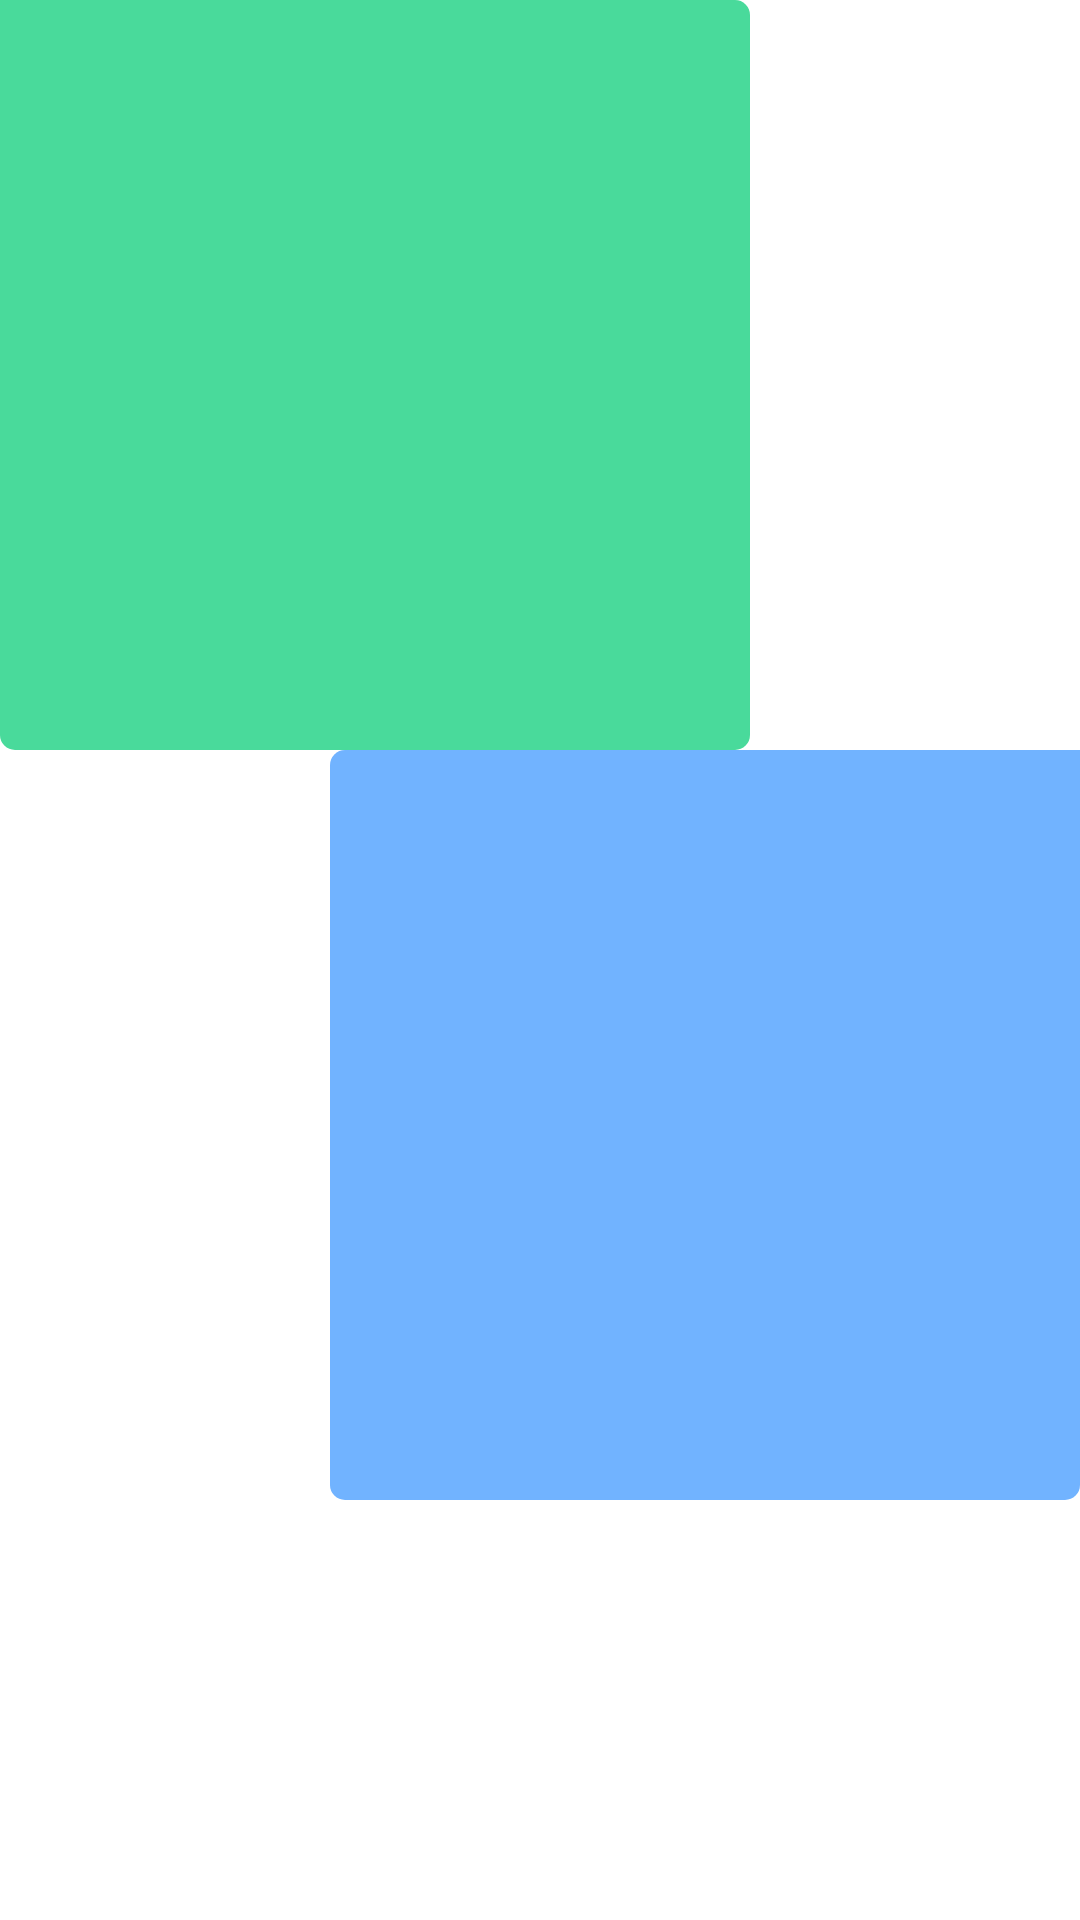

Android layout source for this screen:
<!-- AndroidManifest.xml: application theme Theme.Sample1 -->
<!-- res/layout/itemchat.xml -->
<?xml version="1.0" encoding="utf-8"?>
<LinearLayout xmlns:android="http://schemas.android.com/apk/res/android"
    xmlns:app="http://schemas.android.com/apk/res-auto"
    android:layout_width="match_parent"
    android:layout_height="wrap_content"
    android:layout_marginLeft="10dp"
    android:layout_marginTop="4dp"
    android:layout_marginRight="10dp"
    android:orientation="vertical">

    <LinearLayout
        android:id="@+id/chat_left_msg_layout"
        android:layout_width="wrap_content"
        android:layout_height="wrap_content"
        android:orientation="vertical">

        <RelativeLayout
            android:id="@+id/chat_right_relativeLayout"
            android:layout_width="wrap_content"
            android:layout_height="wrap_content"
            android:background="@drawable/receivemsgdrawable">

            <TextView
                android:id="@+id/chat_left_msg_text_view"
                android:layout_width="wrap_content"
                android:layout_height="wrap_content"
                android:layout_marginStart="10dp"
                android:layout_marginTop="10dp"
                android:layout_marginEnd="10dp"
                android:layout_marginBottom="10dp"/>

            <ImageView
                android:id="@+id/left_imageview"
                android:layout_width="250dp"
                android:layout_height="250dp"
                android:scaleType="centerCrop"
                android:src="@drawable/ic_baseline_image_24" />
            <TextView
                android:id="@+id/chat_left_time_view"
                android:layout_width="wrap_content"
                android:layout_height="wrap_content"
                android:layout_alignBottom="@+id/chat_left_msg_text_view"
                android:layout_toEndOf="@+id/chat_left_msg_text_view"
                android:text=""
                android:textSize="10sp" />
        </RelativeLayout>


    </LinearLayout>

    <LinearLayout
        android:id="@+id/chat_right_msg_layout"
        android:layout_width="wrap_content"
        android:layout_height="wrap_content"
        android:layout_gravity="right"
        android:orientation="vertical">

        <RelativeLayout
            android:id="@+id/chat_left_relativeLayout"
            android:layout_width="wrap_content"
            android:layout_height="wrap_content"
            android:background="@drawable/sendmsgdrawable">

            <TextView
                android:id="@+id/chat_right_msg_text_view"
                android:layout_width="wrap_content"
                android:layout_height="wrap_content"
               android:layout_margin="10dp"
                android:text="" />

            <ImageView
                android:id="@+id/right_imageview"
                android:layout_width="250dp"
                android:layout_height="250dp"
                android:scaleType="centerCrop"
                android:src="@drawable/ic_baseline_image_24" />
            <TextView
                android:id="@+id/chat_right_time_view"
                android:layout_width="wrap_content"
                android:layout_height="wrap_content"
                android:layout_alignBottom="@id/chat_right_msg_text_view"
                android:layout_toEndOf="@+id/chat_right_msg_text_view"
                android:text=""
                android:textSize="10sp"/>
        </RelativeLayout>
    </LinearLayout>

    
    
    
    

    
    
    
    
    
    

    
    
    
    
    
    
    
    


</LinearLayout>
<!-- resources referenced by this layout -->
<resources>
  <!-- drawable receivemsgdrawable (drawable) -->
  <?xml version="1.0" encoding="utf-8"?>
  <shape xmlns:android="http://schemas.android.com/apk/res/android">
      <solid android:color="#49DA9B"/>
      <corners android:bottomRightRadius="5dp"
          android:topRightRadius="5dp"
          android:bottomLeftRadius="5dp"/>
  </shape>
  <!-- drawable sendmsgdrawable (drawable) -->
  <?xml version="1.0" encoding="utf-8"?>
  <shape xmlns:android="http://schemas.android.com/apk/res/android">
      <solid android:color="#71B3FF"/>
      <corners android:bottomRightRadius="5dp"
          android:topLeftRadius="5dp"
          android:bottomLeftRadius="5dp"/>
  </shape>
  <style name="Theme.Sample1" parent="Theme.MaterialComponents.DayNight.DarkActionBar">
          
          <item name="colorPrimary">@color/purple_500</item>
          <item name="colorPrimaryVariant">@color/purple_700</item>
          <item name="colorOnPrimary">@color/white</item>
          
          <item name="colorSecondary">@color/teal_200</item>
          <item name="colorSecondaryVariant">@color/teal_700</item>
          <item name="colorOnSecondary">@color/black</item>
          
          <item name="android:statusBarColor" tools:targetApi="l">?attr/colorPrimaryVariant</item>
          
      </style>
  <color name="purple_500">#FF6200EE</color>
  <color name="purple_700">#FF3700B3</color>
  <color name="white">#FFFFFFFF</color>
  <color name="teal_200">#FF03DAC5</color>
  <color name="teal_700">#FF018786</color>
  <color name="black">#FF000000</color>
</resources>
